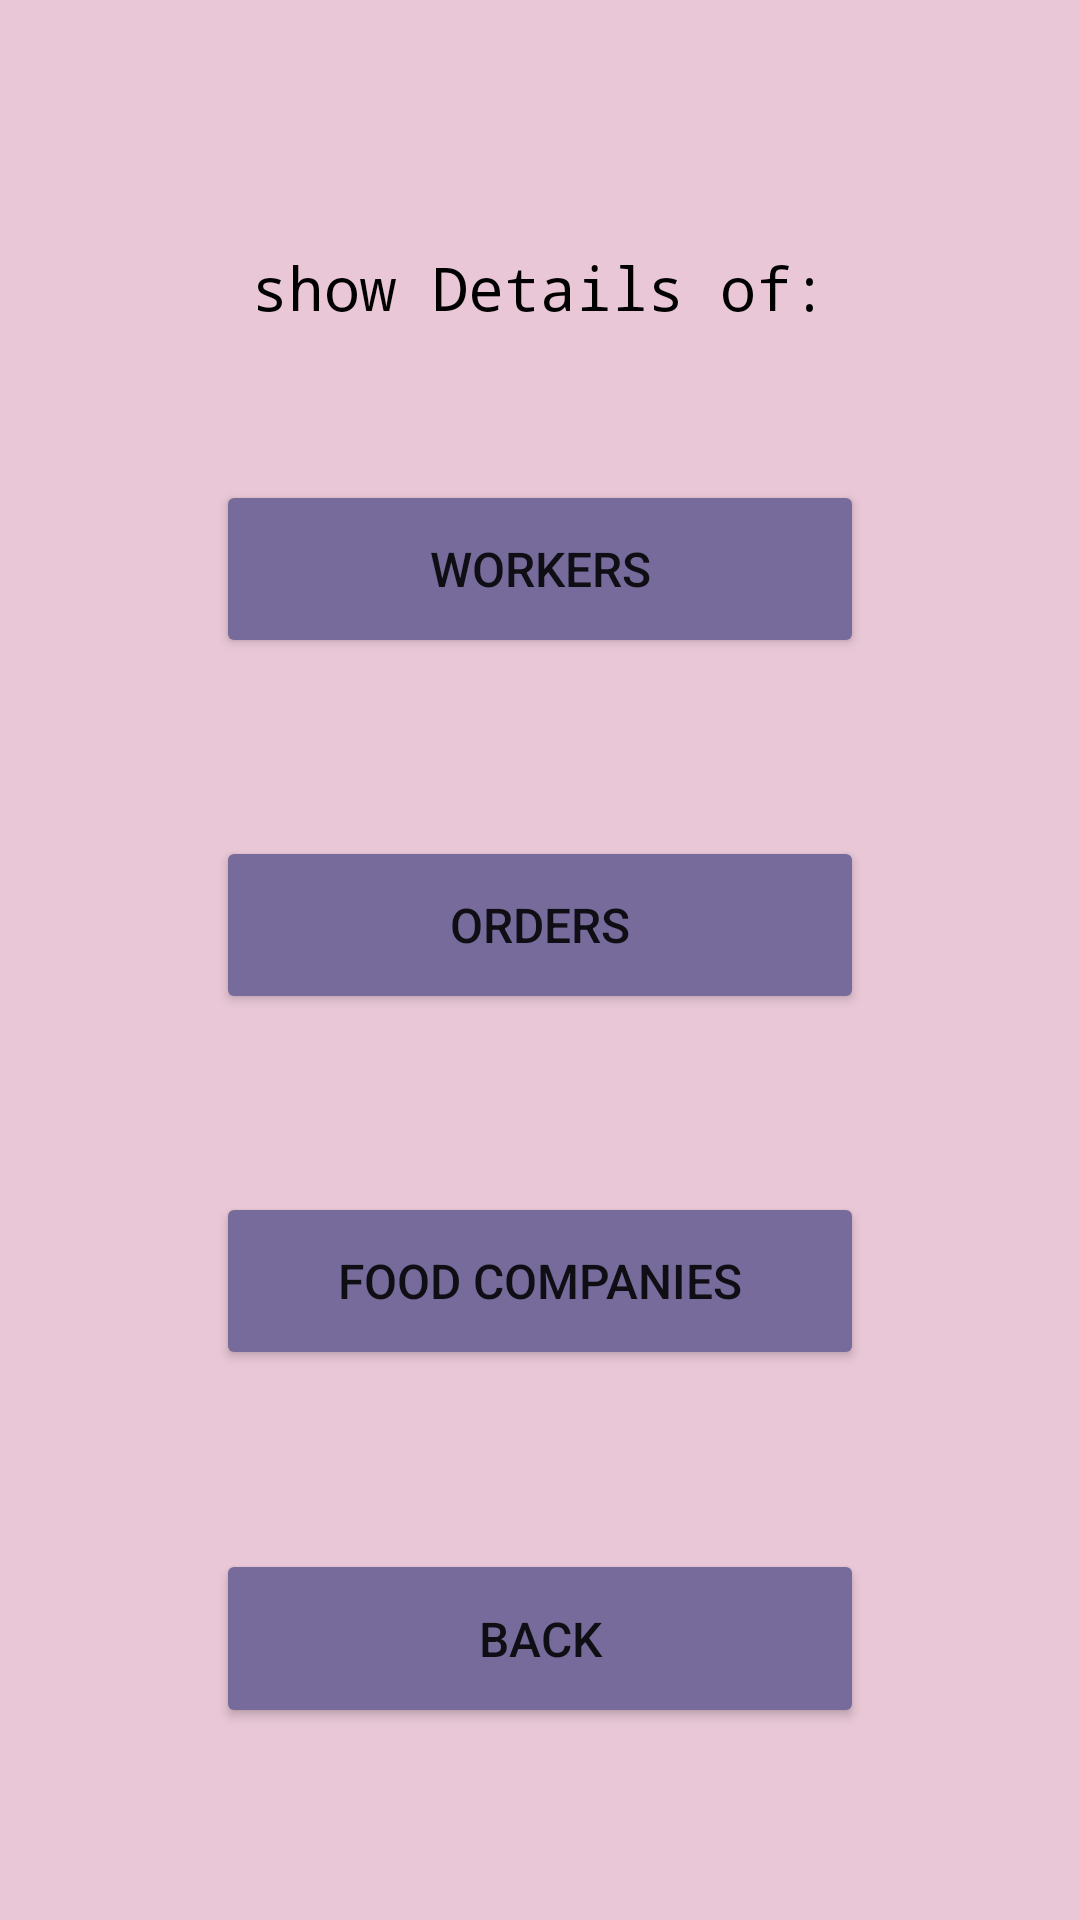

This screen was rendered from an Android layout file. Write that file and the resources it references.
<!-- AndroidManifest.xml: application theme Theme.AppCompat.DayNight.DarkActionBar -->
<!-- res/layout/activity_show_details_menu.xml -->
<?xml version="1.0" encoding="utf-8"?>
<LinearLayout xmlns:android="http://schemas.android.com/apk/res/android"
    xmlns:app="http://schemas.android.com/apk/res-auto"
    xmlns:tools="http://schemas.android.com/tools"
    android:layout_width="match_parent"
    android:layout_height="match_parent"
    android:background="#E9C7D6"
    tools:context=".MainActivity">

    <Space
        android:layout_width="0dp"
        android:layout_height="match_parent"
        android:layout_weight="20" />

    <LinearLayout
        android:layout_width="0dp"
        android:layout_height="match_parent"
        android:layout_weight="60"
        android:orientation="vertical">

        <Space
            android:layout_width="match_parent"
            android:layout_height="0dp"
            android:layout_weight="10" />

        <TextView
            android:id="@+id/titleUpdateWorkers"
            android:layout_width="match_parent"
            android:layout_height="0dp"
            android:layout_weight="10"
            android:fontFamily="monospace"
            android:gravity="center"
            android:text="show Details of:"
            android:textColor="#000000"
            android:textSize="20sp" />

        <Space
            android:layout_width="match_parent"
            android:layout_height="0dp"
            android:layout_weight="5" />

        <LinearLayout
            android:layout_width="match_parent"
            android:layout_height="0dp"
            android:layout_weight="65"
            android:orientation="horizontal">

            <LinearLayout
                android:layout_width="0dp"
                android:layout_height="match_parent"
                android:layout_weight="10"
                android:orientation="vertical">

                <Button
                    android:id="@+id/button"
                    android:layout_width="match_parent"
                    android:layout_height="0dp"
                    android:layout_weight="10"
                    android:backgroundTint="#776B9B"
                    android:onClick="show_workers"
                    android:text="workers"
                    android:textSize="16sp"
                    tools:ignore="OnClick" />

                <Space
                    android:layout_width="match_parent"
                    android:layout_height="0dp"
                    android:layout_weight="10" />

                <Button
                    android:id="@+id/button2"
                    android:layout_width="match_parent"
                    android:layout_height="0dp"
                    android:layout_weight="10"
                    android:backgroundTint="#776B9B"
                    android:onClick="show_orders"
                    android:text="orders"
                    android:textSize="16sp"
                    tools:ignore="OnClick" />

                <Space
                    android:layout_width="match_parent"
                    android:layout_height="0dp"
                    android:layout_weight="10" />

                <Button
                    android:id="@+id/button3"
                    android:layout_width="match_parent"
                    android:layout_height="0dp"
                    android:layout_weight="10"
                    android:backgroundTint="#776B9B"
                    android:onClick="show_food_comp"
                    android:text="food companies"
                    android:textSize="16sp"
                    tools:ignore="OnClick" />

                <Space
                    android:layout_width="match_parent"
                    android:layout_height="0dp"
                    android:layout_weight="10" />

                <Button
                    android:id="@+id/button4"
                    android:layout_width="match_parent"
                    android:layout_height="0dp"
                    android:layout_weight="10"
                    android:onClick="back_to_main_menu"
                    android:text="Back"
                    android:textSize="16sp"
                    app:backgroundTint="#776B9B"
                    tools:ignore="OnClick" />
            </LinearLayout>

        </LinearLayout>

        <Space
            android:layout_width="match_parent"
            android:layout_height="0dp"
            android:layout_weight="10" />
    </LinearLayout>

    <Space
        android:layout_width="0dp"
        android:layout_height="match_parent"
        android:layout_weight="20" />

</LinearLayout>
<!-- resources referenced by this layout -->
<resources>

</resources>
